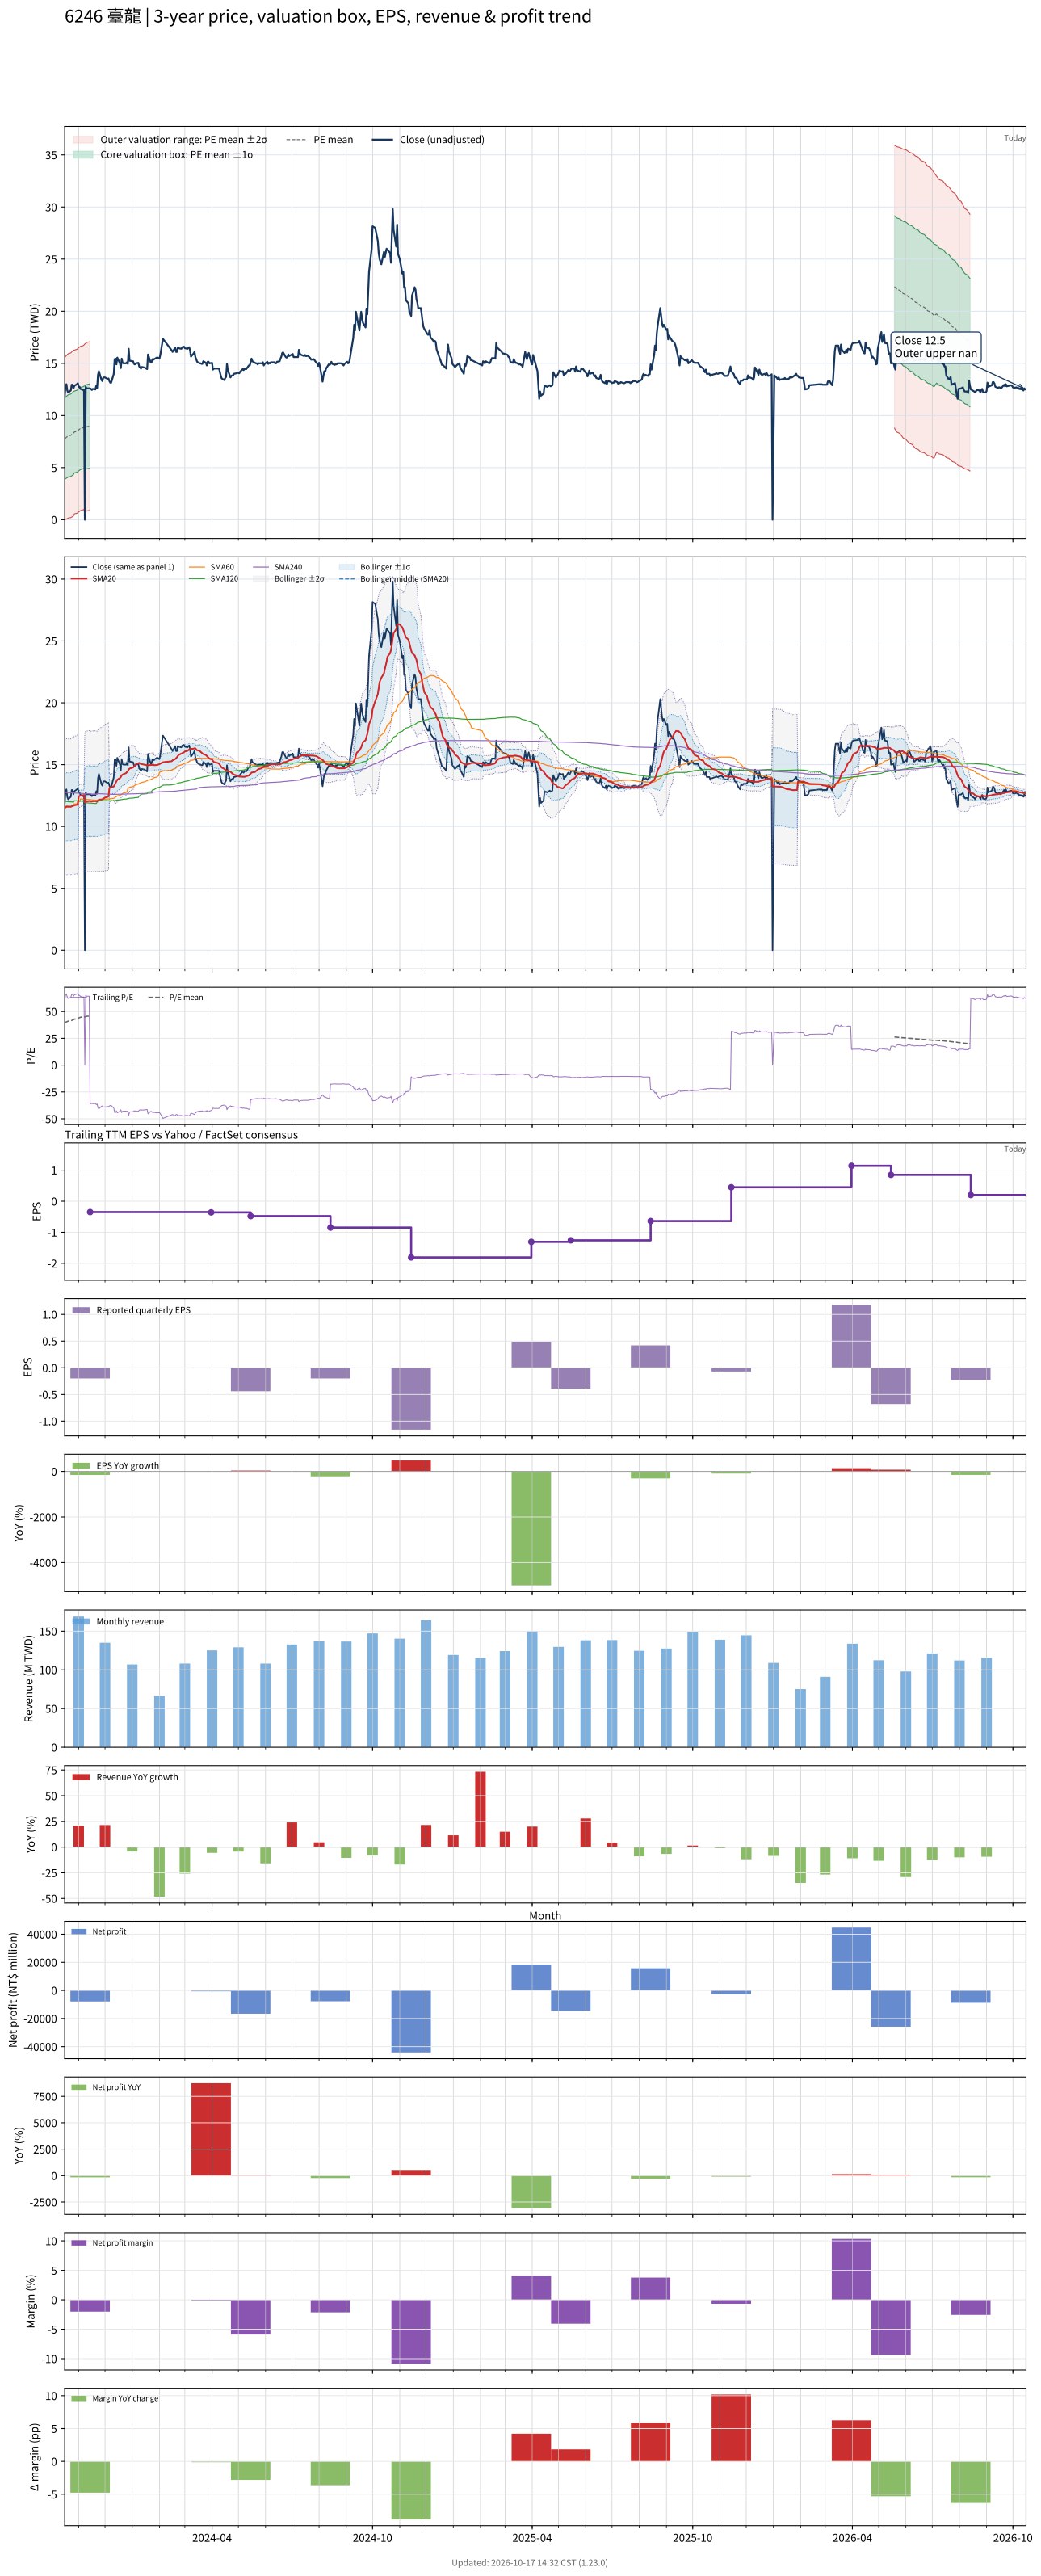

Source data for this figure (header and first rows):
# chart-version: skill-stock-dynamic-val…
date, close, available_date, period_end, eps, ttm_eps, pe, pe_mean, pe_std, price_m2, price_m1, price_mean, price_p1, price_p2, forward_eps, forward_pe, forward_pe_mean, forward_pe_std, forward_price_m2, forward_price_m1, forward_price_mean, forward_price_p1, forward_price_p2, sma20
2023-10-16, 11.8, 2023-08-14, 2023-06-30, 0.17, 0.1961, 60.18, 39.66, 19.84, -0.003596, 3.887, 7.777, 11.67, 15.56, , , , , , , , , , 11.54
2023-10-17, 12.85, 2023-08-14, 2023-06-30, 0.17, 0.1961, 65.54, 40.01, 19.93, 0.03121, 3.938, 7.845, 11.75, 15.66, , , , , , , , , , 11.56
2023-10-18, 13, 2023-08-14, 2023-06-30, 0.17, 0.1961, 66.3, 40.36, 20.01, 0.06658, 3.991, 7.915, 11.84, 15.76, , , , , , , , , , 11.6
2023-10-19, 12.4, 2023-08-14, 2023-06-30, 0.17, 0.1961, 63.24, 40.69, 20.06, 0.1098, 4.044, 7.978, 11.91, 15.85, , , , , , , , , , 11.6
2023-10-20, 12.2, 2023-08-14, 2023-06-30, 0.17, 0.1961, 62.22, 41.01, 20.1, 0.1586, 4.1, 8.041, 11.98, 15.92, , , , , , , , , , 11.59
2023-10-23, 12.4, 2023-08-14, 2023-06-30, 0.17, 0.1961, 63.24, 41.34, 20.14, 0.2079, 4.157, 8.105, 12.05, 16, , , , , , , , , , 11.6
2023-10-24, 12.95, 2023-08-14, 2023-06-30, 0.17, 0.1961, 66.05, 41.69, 20.2, 0.2522, 4.213, 8.174, 12.13, 16.1, , , , , , , , , , 11.63
2023-10-25, 12.95, 2023-08-14, 2023-06-30, 0.17, 0.1961, 66.05, 42.04, 20.26, 0.2991, 4.271, 8.243, 12.21, 16.19, , , , , , , , , , 11.66
2023-10-26, 12.6, 2023-08-14, 2023-06-30, 0.17, 0.1961, 64.26, 42.37, 20.29, 0.3524, 4.33, 8.308, 12.29, 16.26, , , , , , , , , , 11.68
2023-10-27, 12.85, 2023-08-14, 2023-06-30, 0.17, 0.1961, 65.54, 42.92, 20.02, 0.5654, 4.49, 8.416, 12.34, 16.27, , , , , , , , , , 11.71
2023-10-30, 13, 2023-08-14, 2023-06-30, 0.17, 0.1961, 66.3, 43.27, 20.05, 0.6203, 4.553, 8.485, 12.42, 16.35, , , , , , , , , , 11.76
2023-10-31, 13.1, 2023-08-14, 2023-06-30, 0.17, 0.1961, 66.81, 43.63, 20.09, 0.6772, 4.616, 8.555, 12.49, 16.43, , , , , , , , , , 11.8
2023-11-01, 12.75, 2023-08-14, 2023-06-30, 0.17, 0.1961, 65.03, 43.97, 20.1, 0.7408, 4.682, 8.622, 12.56, 16.5, , , , , , , , , , 12.44
2023-11-02, 12.75, 2023-08-14, 2023-06-30, 0.17, 0.1961, 65.03, 44.32, 20.1, 0.8064, 4.748, 8.69, 12.63, 16.57, , , , , , , , , , 12.46
2023-11-03, 12.55, 2023-08-14, 2023-06-30, 0.17, 0.1961, 64.01, 44.66, 20.09, 0.8778, 4.817, 8.756, 12.7, 16.63, , , , , , , , , , 12.49
2023-11-06, 12.45, 2023-08-14, 2023-06-30, 0.17, 0.1961, 63.5, 44.98, 20.07, 0.9486, 4.884, 8.82, 12.76, 16.69, , , , , , , , , , 12.53
2023-11-07, 12.45, 2023-08-14, 2023-06-30, 0.17, 0.1961, 63.5, 45.24, 20.11, 0.9837, 4.927, 8.871, 12.81, 16.76, , , , , , , , , , 12.55
2023-11-08, 0.000000, 2023-08-14, 2023-06-30, 0.17, 0.1961, 0.000000, 44.97, 20.5, 0.7775, 4.797, 8.817, 12.84, 16.86, , , , , , , , , , 11.95
2023-11-09, 12.75, 2023-08-14, 2023-06-30, 0.17, 0.1961, 65.03, 45.24, 20.55, 0.8115, 4.841, 8.87, 12.9, 16.93, , , , , , , , , , 11.98
2023-11-10, 12.6, 2023-08-14, 2023-06-30, 0.17, 0.1961, 64.26, 45.5, 20.59, 0.8477, 4.885, 8.922, 12.96, 17, , , , , , , , , , 12.02
2023-11-13, 12.6, 2023-08-14, 2023-06-30, 0.17, 0.1961, 64.26, 45.76, 20.63, 0.8843, 4.929, 8.973, 13.02, 17.06, , , , , , , , , , 12.06
2023-11-14, 12.6, 2023-11-14, 2023-09-30, -0.2, -0.35, -36, , , , , , , , , , , , , , , , , 12.05
2023-11-15, 12.55, 2023-11-14, 2023-09-30, -0.2, -0.35, -35.86, , , , , , , , , , , , , , , , , 12.03
2023-11-16, 12.45, 2023-11-14, 2023-09-30, -0.2, -0.35, -35.57, , , , , , , , , , , , , , , , , 12.03
2023-11-17, 12.55, 2023-11-14, 2023-09-30, -0.2, -0.35, -35.86, , , , , , , , , , , , , , , , , 12.04
2023-11-20, 12.5, 2023-11-14, 2023-09-30, -0.2, -0.35, -35.71, , , , , , , , , , , , , , , , , 12.05
2023-11-21, 12.85, 2023-11-14, 2023-09-30, -0.2, -0.35, -36.71, , , , , , , , , , , , , , , , , 12.04
2023-11-22, 12.65, 2023-11-14, 2023-09-30, -0.2, -0.35, -36.14, , , , , , , , , , , , , , , , , 12.03
2023-11-23, 13.9, 2023-11-14, 2023-09-30, -0.2, -0.35, -39.71, , , , , , , , , , , , , , , , , 12.1
2023-11-24, 14.25, 2023-11-14, 2023-09-30, -0.2, -0.35, -40.71, , , , , , , , , , , , , , , , , 12.16
2023-11-27, 13.4, 2023-11-14, 2023-09-30, -0.2, -0.35, -38.29, , , , , , , , , , , , , , , , , 12.19
2023-11-28, 13.3, 2023-11-14, 2023-09-30, -0.2, -0.35, -38, , , , , , , , , , , , , , , , , 12.2
2023-11-29, 13.65, 2023-11-14, 2023-09-30, -0.2, -0.35, -39, , , , , , , , , , , , , , , , , 12.24
2023-11-30, 13.65, 2023-11-14, 2023-09-30, -0.2, -0.35, -39, , , , , , , , , , , , , , , , , 12.29
2023-12-01, 13.65, 2023-11-14, 2023-09-30, -0.2, -0.35, -39, , , , , , , , , , , , , , , , , 12.34
2023-12-04, 13.5, 2023-11-14, 2023-09-30, -0.2, -0.35, -38.57, , , , , , , , , , , , , , , , , 12.39
2023-12-05, 13.55, 2023-11-14, 2023-09-30, -0.2, -0.35, -38.71, , , , , , , , , , , , , , , , , 12.45
2023-12-06, 13.3, 2023-11-14, 2023-09-30, -0.2, -0.35, -38, , , , , , , , , , , , , , , , , 13.11
2023-12-07, 13.15, 2023-11-14, 2023-09-30, -0.2, -0.35, -37.57, , , , , , , , , , , , , , , , , 13.13
2023-12-08, 13.15, 2023-11-14, 2023-09-30, -0.2, -0.35, -37.57, , , , , , , , , , , , , , , , , 13.16
2023-12-11, 14, 2023-11-14, 2023-09-30, -0.2, -0.35, -40, , , , , , , , , , , , , , , , , 13.23
2023-12-12, 15.4, 2023-11-14, 2023-09-30, -0.2, -0.35, -44, , , , , , , , , , , , , , , , , 13.37
2023-12-13, 15.45, 2023-11-14, 2023-09-30, -0.2, -0.35, -44.14, , , , , , , , , , , , , , , , , 13.52
2023-12-14, 14.9, 2023-11-14, 2023-09-30, -0.2, -0.35, -42.57, , , , , , , , , , , , , , , , , 13.64
2023-12-15, 15.55, 2023-11-14, 2023-09-30, -0.2, -0.35, -44.43, , , , , , , , , , , , , , , , , 13.79
2023-12-18, 15, 2023-11-14, 2023-09-30, -0.2, -0.35, -42.86, , , , , , , , , , , , , , , , , 13.91
2023-12-19, 14.55, 2023-11-14, 2023-09-30, -0.2, -0.35, -41.57, , , , , , , , , , , , , , , , , 14
2023-12-20, 15.45, 2023-11-14, 2023-09-30, -0.2, -0.35, -44.14, , , , , , , , , , , , , , , , , 14.14
2023-12-21, 15.05, 2023-11-14, 2023-09-30, -0.2, -0.35, -43, , , , , , , , , , , , , , , , , 14.2
2023-12-22, 15, 2023-11-14, 2023-09-30, -0.2, -0.35, -42.86, , , , , , , , , , , , , , , , , 14.23
2023-12-25, 15, 2023-11-14, 2023-09-30, -0.2, -0.35, -42.86, , , , , , , , , , , , , , , , , 14.31
2023-12-26, 15.1, 2023-11-14, 2023-09-30, -0.2, -0.35, -43.14, , , , , , , , , , , , , , , , , 14.4
2023-12-27, 14.95, 2023-11-14, 2023-09-30, -0.2, -0.35, -42.71, , , , , , , , , , , , , , , , , 14.47
2023-12-28, 16.4, 2023-11-14, 2023-09-30, -0.2, -0.35, -46.86, , , , , , , , , , , , , , , , , 14.61
2023-12-29, 15.25, 2023-11-14, 2023-09-30, -0.2, -0.35, -43.57, , , , , , , , , , , , , , , , , 14.69
2024-01-02, 15.2, 2023-11-14, 2023-09-30, -0.2, -0.35, -43.43, , , , , , , , , , , , , , , , , 14.77
2024-01-03, 14.95, 2023-11-14, 2023-09-30, -0.2, -0.35, -42.71, , , , , , , , , , , , , , , , , 14.84
2024-01-04, 14.9, 2023-11-14, 2023-09-30, -0.2, -0.35, -42.57, , , , , , , , , , , , , , , , , 14.92
2024-01-05, 15, 2023-11-14, 2023-09-30, -0.2, -0.35, -42.86, , , , , , , , , , , , , , , , , 15.01
... 671 more rows
